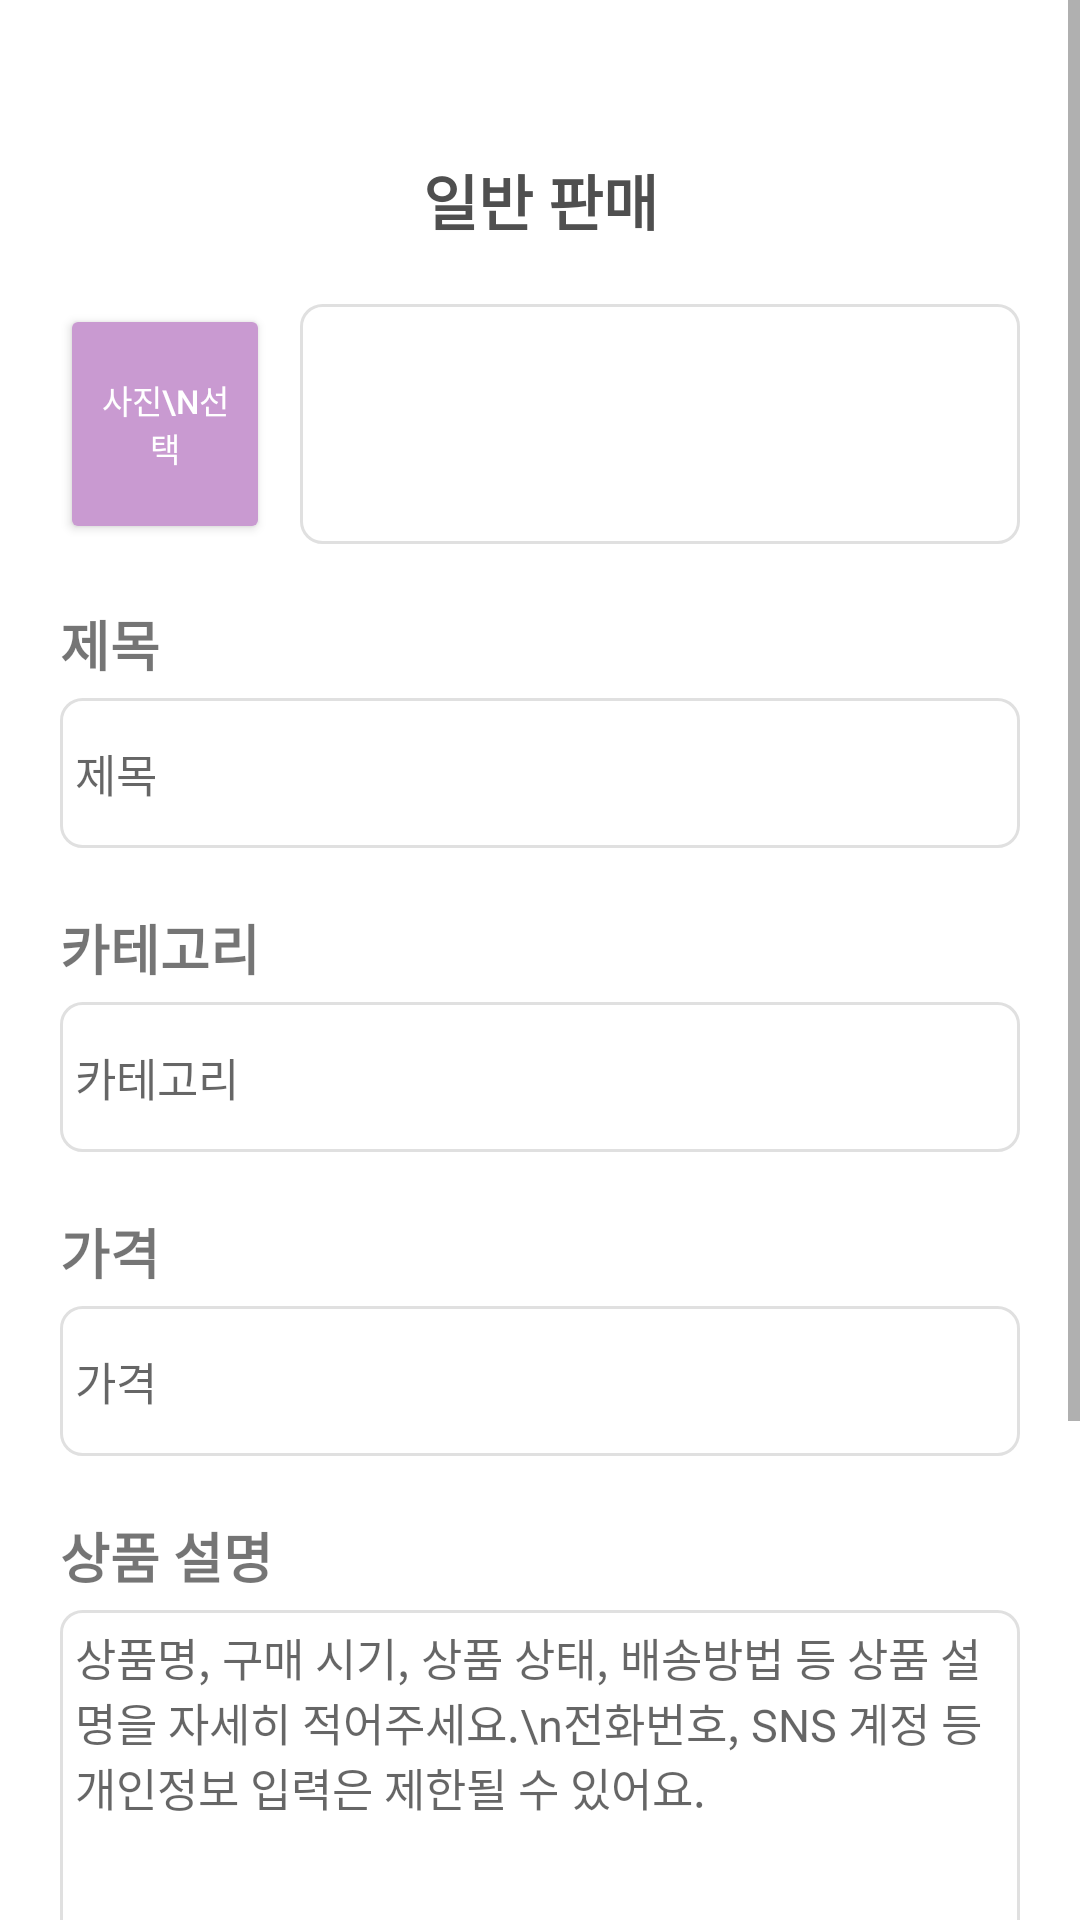

Reconstruct the res/layout file that produces this screen, plus the resources it refers to.
<!-- AndroidManifest.xml: application theme Theme.Login -->
<!-- res/layout/activity_general_sales.xml -->
<?xml version="1.0" encoding="utf-8"?>
<ScrollView xmlns:android="http://schemas.android.com/apk/res/android"
    xmlns:app="http://schemas.android.com/apk/res-auto"
    xmlns:tools="http://schemas.android.com/tools"
    android:layout_width="match_parent"
    android:layout_height="match_parent"
    tools:context=".GeneralSales">

    <LinearLayout
        android:layout_width="match_parent"
        android:layout_height="wrap_content"
        android:orientation="vertical"
        android:padding="20dp">

        <TextView
            android:layout_width="match_parent"
            android:layout_height="wrap_content"
            android:textSize="20sp"
            android:text="일반 판매"
            android:layout_marginTop="32dp"
            android:textStyle="bold"
            android:textColor="#4F4F4F"
            android:gravity="center_horizontal"
            app:layout_constraintBottom_toBottomOf="parent"
            app:layout_constraintEnd_toEndOf="parent"
            app:layout_constraintStart_toStartOf="parent"
            app:layout_constraintTop_toTopOf="parent" />

        
        <LinearLayout
            android:layout_width="match_parent"
            android:layout_height="wrap_content"
            android:orientation="horizontal"
            android:layout_marginTop="20dp">

            <Button
                android:id="@+id/btnSelectImage"
                android:layout_width="70dp"
                android:layout_height="80dp"
                android:layout_gravity="center_vertical"
                android:layout_marginEnd="10dp"
                android:backgroundTint="#c99ad1"
                android:text="사진\n선택"
                android:textColor="@android:color/white"
                android:textSize="11dp" />

            <ImageView
                android:id="@+id/imagePreview"
                android:layout_width="70dp"
                android:layout_height="80dp"
                android:layout_weight="1"
                android:scaleType="centerCrop"
                android:background="@drawable/border"
                android:contentDescription="선택한 사진 미리보기" />
        </LinearLayout>

        <TextView
            android:layout_width="match_parent"
            android:layout_height="wrap_content"
            android:layout_marginTop="20dp"
            android:text="제목"
            android:textSize="18sp"
            android:textStyle="bold" />

        <EditText
            android:id="@+id/product_name"
            android:layout_width="match_parent"
            android:layout_height="50dp"
            android:layout_marginTop="5dp"
            android:background="@drawable/border"
            android:textSize="15sp"
            android:hint="제목" />

        <TextView
            android:layout_width="match_parent"
            android:layout_height="wrap_content"
            android:layout_marginTop="20dp"
            android:text="카테고리"
            android:textSize="18sp"
            android:textStyle="bold" />

        <EditText
            android:id="@+id/product_category"
            android:layout_width="match_parent"
            android:layout_height="50dp"
            android:layout_marginTop="5dp"
            android:background="@drawable/border"
            android:textSize="15sp"
            android:hint="카테고리" />

        <TextView
            android:layout_width="match_parent"
            android:layout_height="wrap_content"
            android:layout_marginTop="20dp"
            android:text="가격"
            android:textSize="18sp"
            android:textStyle="bold" />

        <EditText
            android:id="@+id/product_price"
            android:layout_width="match_parent"
            android:layout_height="50dp"
            android:layout_marginTop="5dp"
            android:background="@drawable/border"
            android:textSize="15sp"
            android:hint="가격" />

        <TextView
            android:layout_width="match_parent"
            android:layout_height="wrap_content"
            android:layout_marginTop="20dp"
            android:text="상품 설명"
            android:textSize="18sp"
            android:textStyle="bold" />

        <EditText
            android:id="@+id/product_description"
            android:layout_width="match_parent"
            android:layout_height="200dp"
            android:layout_marginTop="5dp"
            android:background="@drawable/border"
            android:textSize="15sp"
            android:hint="상품명, 구매 시기, 상품 상태, 배송방법 등 상품 설명을 자세히 적어주세요.\n전화번호, SNS 계정 등 개인정보 입력은 제한될 수 있어요."
            android:gravity="top|left" />

        <Button
            android:id="@+id/btnSubmit"
            android:layout_width="match_parent"
            android:layout_height="68dp"
            android:text="등록하기"
            android:backgroundTint="#c99ad1"
            android:textColor="#fff"
            android:textSize="20sp"
            android:layout_marginTop="20dp"
            android:layout_marginBottom="20dp"/>

    </LinearLayout>

</ScrollView>
<!-- resources referenced by this layout -->
<resources>
  <!-- drawable border (drawable) -->
  <?xml version="1.0" encoding="utf-8"?>
  <shape xmlns:android="http://schemas.android.com/apk/res/android"
      android:shape="rectangle">
      <solid android:color="@android:color/transparent"/>
      <stroke
          android:width="1dp"
          android:color="#E0E0E0" />
      <padding
          android:bottom="5dp"
          android:left="5dp"
          android:right="5dp"
          android:top="5dp" />
      <corners
          android:bottomLeftRadius="7dp"
          android:bottomRightRadius="7dp"
          android:topRightRadius="7dp"
          android:topLeftRadius="7dp"/>
  </shape>
  <style name="Theme.Login" parent="Theme.MaterialComponents.DayNight.DarkActionBar">
          
          <item name="colorPrimary">@color/purple_500</item>
          <item name="colorPrimaryVariant">@color/purple_700</item>
          <item name="colorOnPrimary">@color/white</item>
          
          <item name="colorSecondary">@color/teal_200</item>
          <item name="colorSecondaryVariant">@color/teal_700</item>
          <item name="colorOnSecondary">@color/black</item>
          
          <item name="android:statusBarColor">?attr/colorPrimaryVariant</item>
          
          <item name="windowNoTitle">true</item>
          <item name="android:windowFullscreen">true</item>
      </style>
  <color name="purple_500">#FF6200EE</color>
  <color name="purple_700">#FF3700B3</color>
  <color name="white">#FFFFFFFF</color>
  <color name="teal_200">#FF03DAC5</color>
  <color name="teal_700">#FF018786</color>
  <color name="black">#FF000000</color>
</resources>
